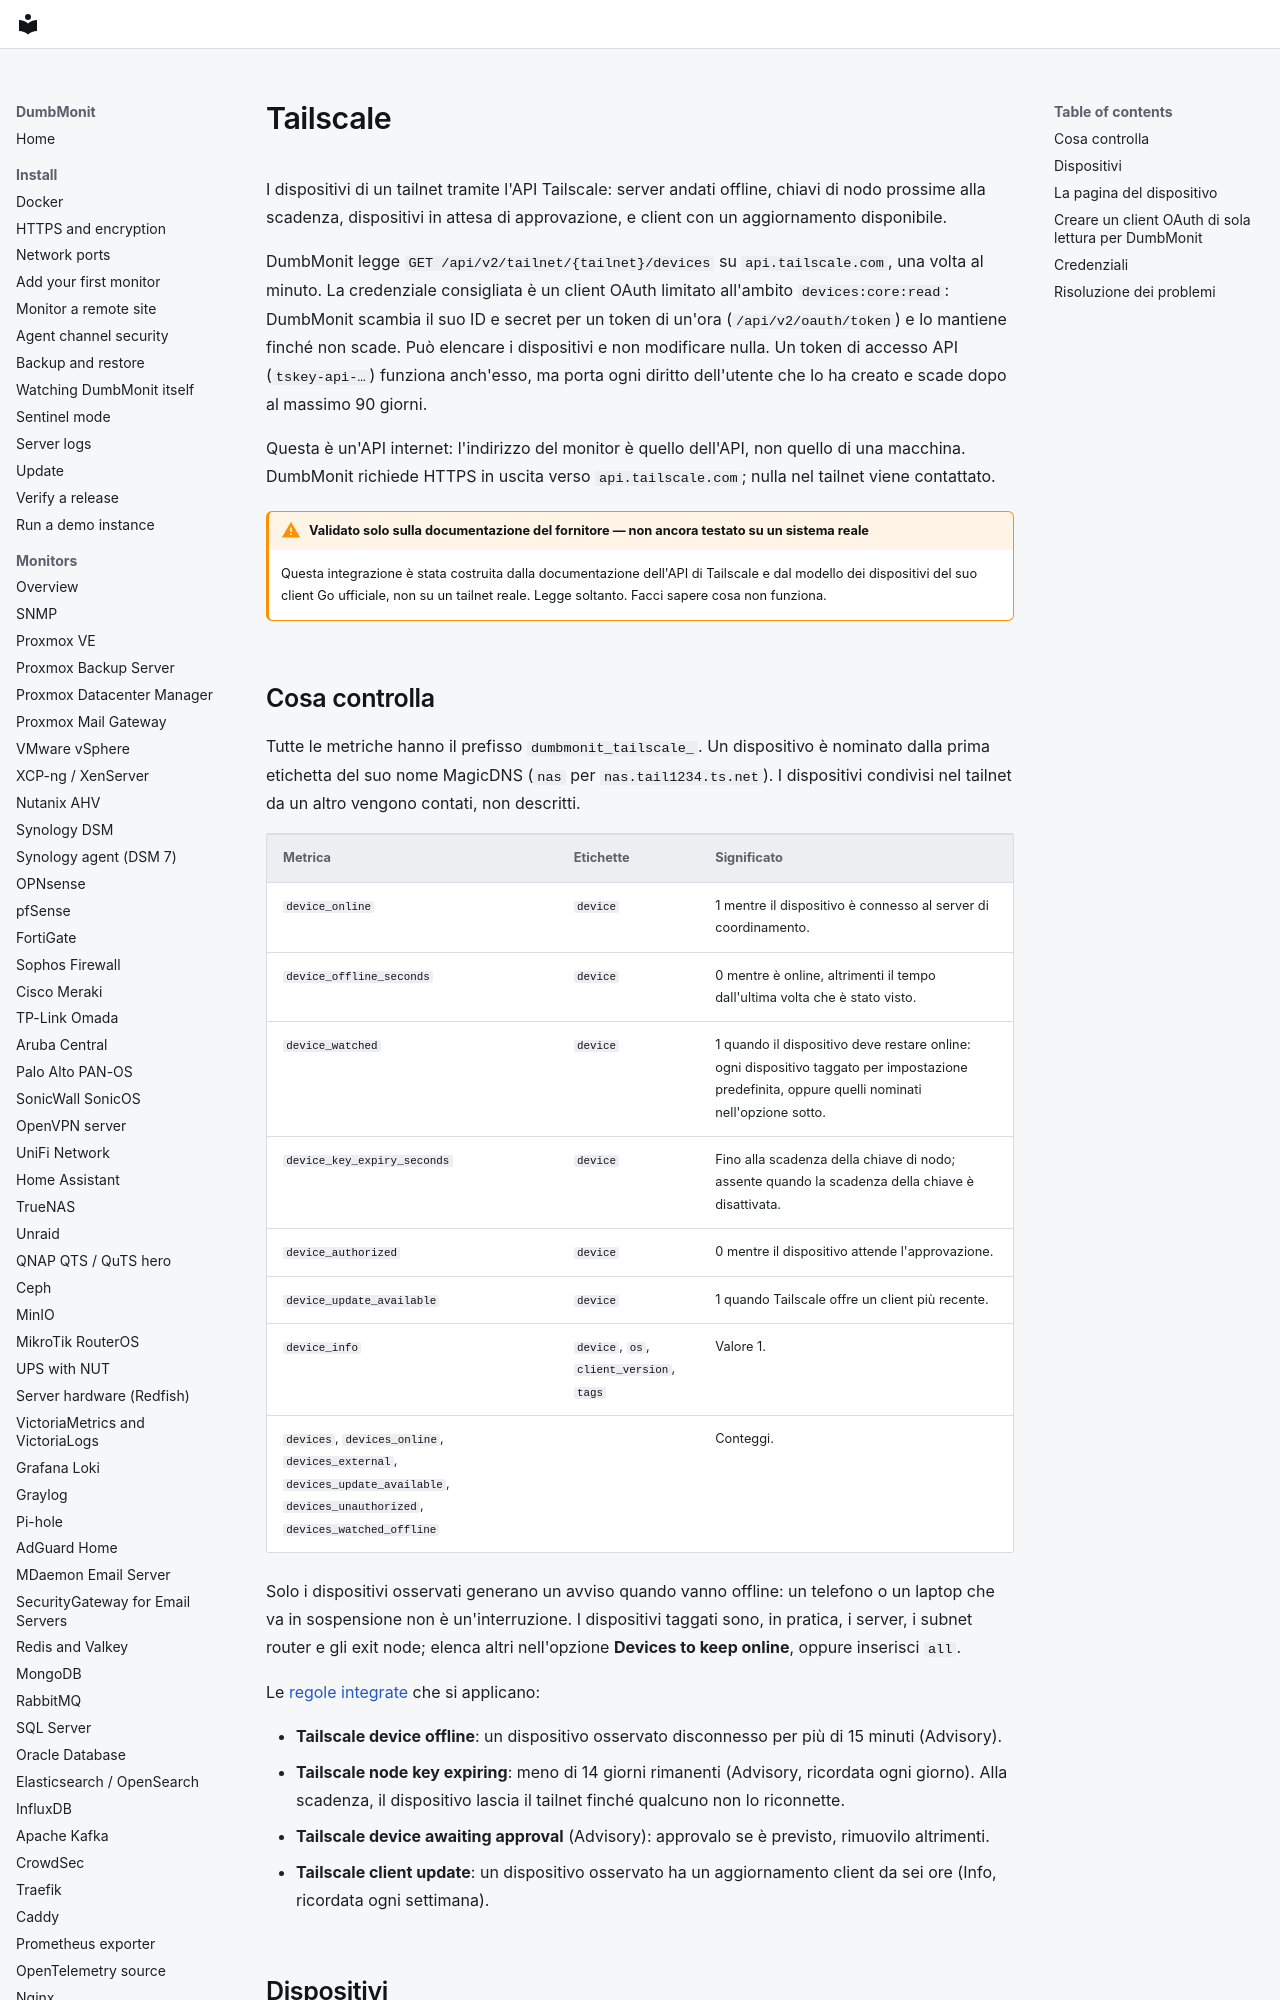

repository: laupernoe/dumbmonit · page: devices/tailscale.it/index.html · generator: mkdocs

# Tailscale

I dispositivi di un tailnet tramite l'API Tailscale: server andati offline,
chiavi di nodo prossime alla scadenza, dispositivi in attesa di
approvazione, e client con un aggiornamento disponibile.

DumbMonit legge `GET /api/v2/tailnet/{tailnet}/devices` su
`api.tailscale.com`, una volta al minuto. La credenziale consigliata è un
client OAuth limitato all'ambito `devices:core:read`: DumbMonit scambia il
suo ID e secret per un token di un'ora (`/api/v2/oauth/token`) e lo
mantiene finché non scade. Può elencare i dispositivi e non modificare
nulla. Un token di accesso API (`tskey-api-…`) funziona anch'esso, ma porta
ogni diritto dell'utente che lo ha creato e scade dopo al massimo 90
giorni.

Questa è un'API internet: l'indirizzo del monitor è quello dell'API,
non quello di una macchina. DumbMonit richiede HTTPS in uscita verso
`api.tailscale.com`; nulla nel tailnet viene contattato.

!!! warning "Validato solo sulla documentazione del fornitore — non ancora testato su un sistema reale"

    Questa integrazione è stata costruita dalla documentazione dell'API di
    Tailscale e dal modello dei dispositivi del suo client Go ufficiale,
    non su un tailnet reale. Legge soltanto. Facci sapere cosa non
    funziona.
